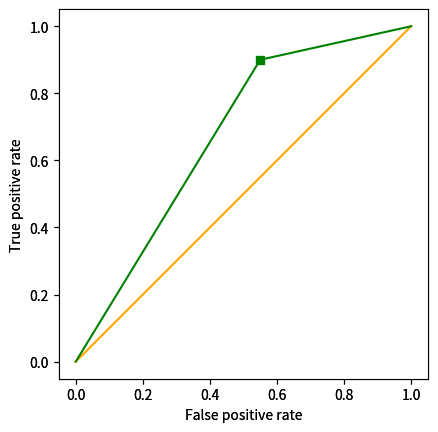

This figure's Python source:
"""
Generates images of single-point ROC curves
"""

import matplotlib.pyplot as plt

class SRoc:
    "draws ROC space"
    
    def draw_curve(self, fp, tp, c = "b"):
        ax = plt.axes()
        plt.plot([-0.001,1.001],[-0.001,1.001],color="orange") # diagonal reference
        plt.plot((fp,), (tp,), "s"+c)
#        plt.plot((0, fp, 1), (0, tp, 1))
        plt.plot((0, fp, 1), (0, tp, 1), "-"+c)
        ax.set_aspect('equal')
        plt.xlabel("False positive rate")
        plt.ylabel("True positive rate")
#        plt.show()

    def draw_point(self, fp, tp):
        ax = plt.axes()
        plt.plot([-0.001,1.001],[-0.001,1.001],color="orange") # diagonal reference
        plt.plot((fp,), (tp,), "sb")
        plt.plot((fp, fp), (0,tp), ":b")
        plt.plot((0, fp), (tp,tp), ":b")
        ax.set_aspect('equal')
        plt.xlabel("False positive rate")
        plt.ylabel("True positive rate")
        plt.show()

if __name__ == "__main__":

    r = SRoc()

#    r.draw_point(0.3, 0.7)

    r.draw_curve(0.15, 0.65)
    r.draw_curve(0.55, 0.9, "g")
    plt.show()
